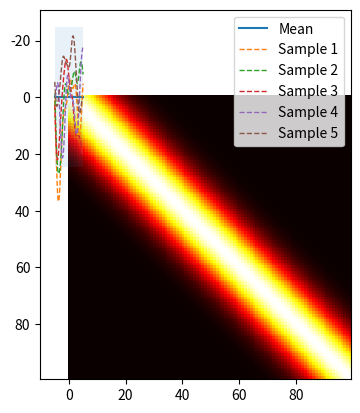

Reproduce this figure in Python.
from numpy.linalg import inv
import numpy as np
import matplotlib.pyplot as plt
import scipy.io.wavfile as wav


def plot_gp(mu, cov, X, X_train=None, Y_train=None, samples=[]):
    X = X.ravel()
    mu = mu.ravel()
    uncertainty = 1.96 * np.sqrt(np.diag(cov))

    plt.fill_between(X, mu + uncertainty, mu - uncertainty, alpha=0.1)
    plt.plot(X, mu, label='Mean')
    for i, sample in enumerate(samples):
        plt.plot(X, sample, lw=1, ls='--', label=f'Sample {i+1}')
    if X_train is not None:
        plt.plot(X_train, Y_train, 'rx')
    plt.legend()


def RBF_kernel(x1, x2, l=5.0, sigma=5):
    """Exponentiated quadratic  with σ=1"""
    sq_norm = np.linalg.norm(x1 - x2) ** 2
    return sigma**2 * np.exp(-sq_norm / (2 * l**2))

def MoG_spectral_kernel(x1, x2, M=10, sigma=0.1, frequency=261):
    """MoG spectral kernel"""
    omega = 2 * np.pi * frequency
    cosine_series = 0
    for m in range(M):
        cosine_series += np.cos((m+1) * omega * np.linalg.norm(x1 - x2))
    return 1/ (2 * np.pi * sigma **2) * np.exp(-(sigma**2/2) * np.linalg.norm(x1- x2)**2) * cosine_series

# Create covariance matrix 
# create_matrix(data_1, data_2, kernel ) WIP
cov = np.zeros((100,100))
num_rows, num_columns = np.shape(cov)
for i in range(num_rows):
    for j in range(num_columns):
        cov[i,j] = MoG_spectral_kernel(i, j)

# Mean of the prior
X = np.linspace(-5,5,100)
mu = np.zeros(X.shape)

# Plot heat map of covariance function
plt.imshow(cov, cmap='hot', interpolation='nearest')
plt.show()


# Draw three samples from the prior
samples = np.random.multivariate_normal(mu.ravel(), cov, 5)

# Plot GP mean, uncertainty region and samples
plot_gp(mu, cov, X, samples=samples)
plt.show()


def posterior(X_s, X_train, Y_train,  M=10, sigma=5., frequency=265, sigma_y=1e-8): 
    """
    Computes the suffifient statistics of the posterior distribution 
    from m training data X_train and Y_train and n new inputs X_s.

    Args:
        X_s: New input locations (n x d).
        X_train: Training locations (m x d).
        Y_train: Training targets (m x 1).
        l: Kernel length parameter.
        sigma_f: Kernel vertical variation parameter.
        sigma_y: Noise parameter.

    Returns:
        Posterior mean vector (n x d) and covariance matrix (n x n).
    """
    K = MoG_spectral_kernel(X_train, X_train, M=M, sigma = sigma, frequency=frequency) + \
        sigma_y**2 * np.eye(len(X_train))
    K_s = MoG_spectral_kernel(X_train, X_s,M=M, sigma = sigma, frequency=frequency)
    K_ss = MoG_spectral_kernel(X_s, X_s, M=M, sigma = sigma, frequency=frequency) + 1e-8 * np.eye(len(X_s))
    K_inv = inv(K)

    # Equation (7)
    mu_s = K_s.T.dot(K_inv).dot(Y_train)

    # Equation (8)
    cov_s = K_ss - K_s.T.dot(K_inv).dot(K_s)

    return mu_s, cov_s


# # Option 1: wave file method
# wav_file = '/Users/<user>/Documents/Engineering /Part IIB/Score alignment project/Score-follower/wav_files/viola_octave.wav'
# # wav_file = create_sine_wave("Sine.wav", frequency=440)

# # # Read a WAV file
# sample_rate, data = wav.read(wav_file)

# Y_train = data[:200].reshape(-1, 1)  # Truncate data to make manageable

# # # Find time time length of truncated data
# time_length = Y_train.shape[0] / sample_rate

# # # Plotting the wave form in the time domain
# X_train = np.linspace(0., 10, Y_train.shape[0]).reshape(-1, 1) # Had to change time_length to 10 inorder to see changes in kernel function
# X = np.linspace(0, 10, 200).reshape(-1, 1) # For some reason I need to make this the same shape as the training data - need to look into this




# noise = 0.4

# # # Option 2: Automatically generated noisy data

# # X_train = np.linspace(-5, 5, 100).reshape(-1, 1)
# # Y_train = np.sin(X_train) + noise * np.random.randn(*X_train.shape)
# # X = np.linspace(-5,5,100).reshape(-1,1)


# # Compute mean and covariance of the posterior distribution

# mu_s, cov_s = posterior(X, X_train, Y_train, sigma = 3, sigma_y=noise, M=20, frequency = 4400)

# samples = np.random.multivariate_normal(mu_s.ravel(), cov_s, 3)
# plot_gp(mu_s, cov_s, X, X_train=X_train, Y_train=Y_train, samples=samples)
# plt.show()
